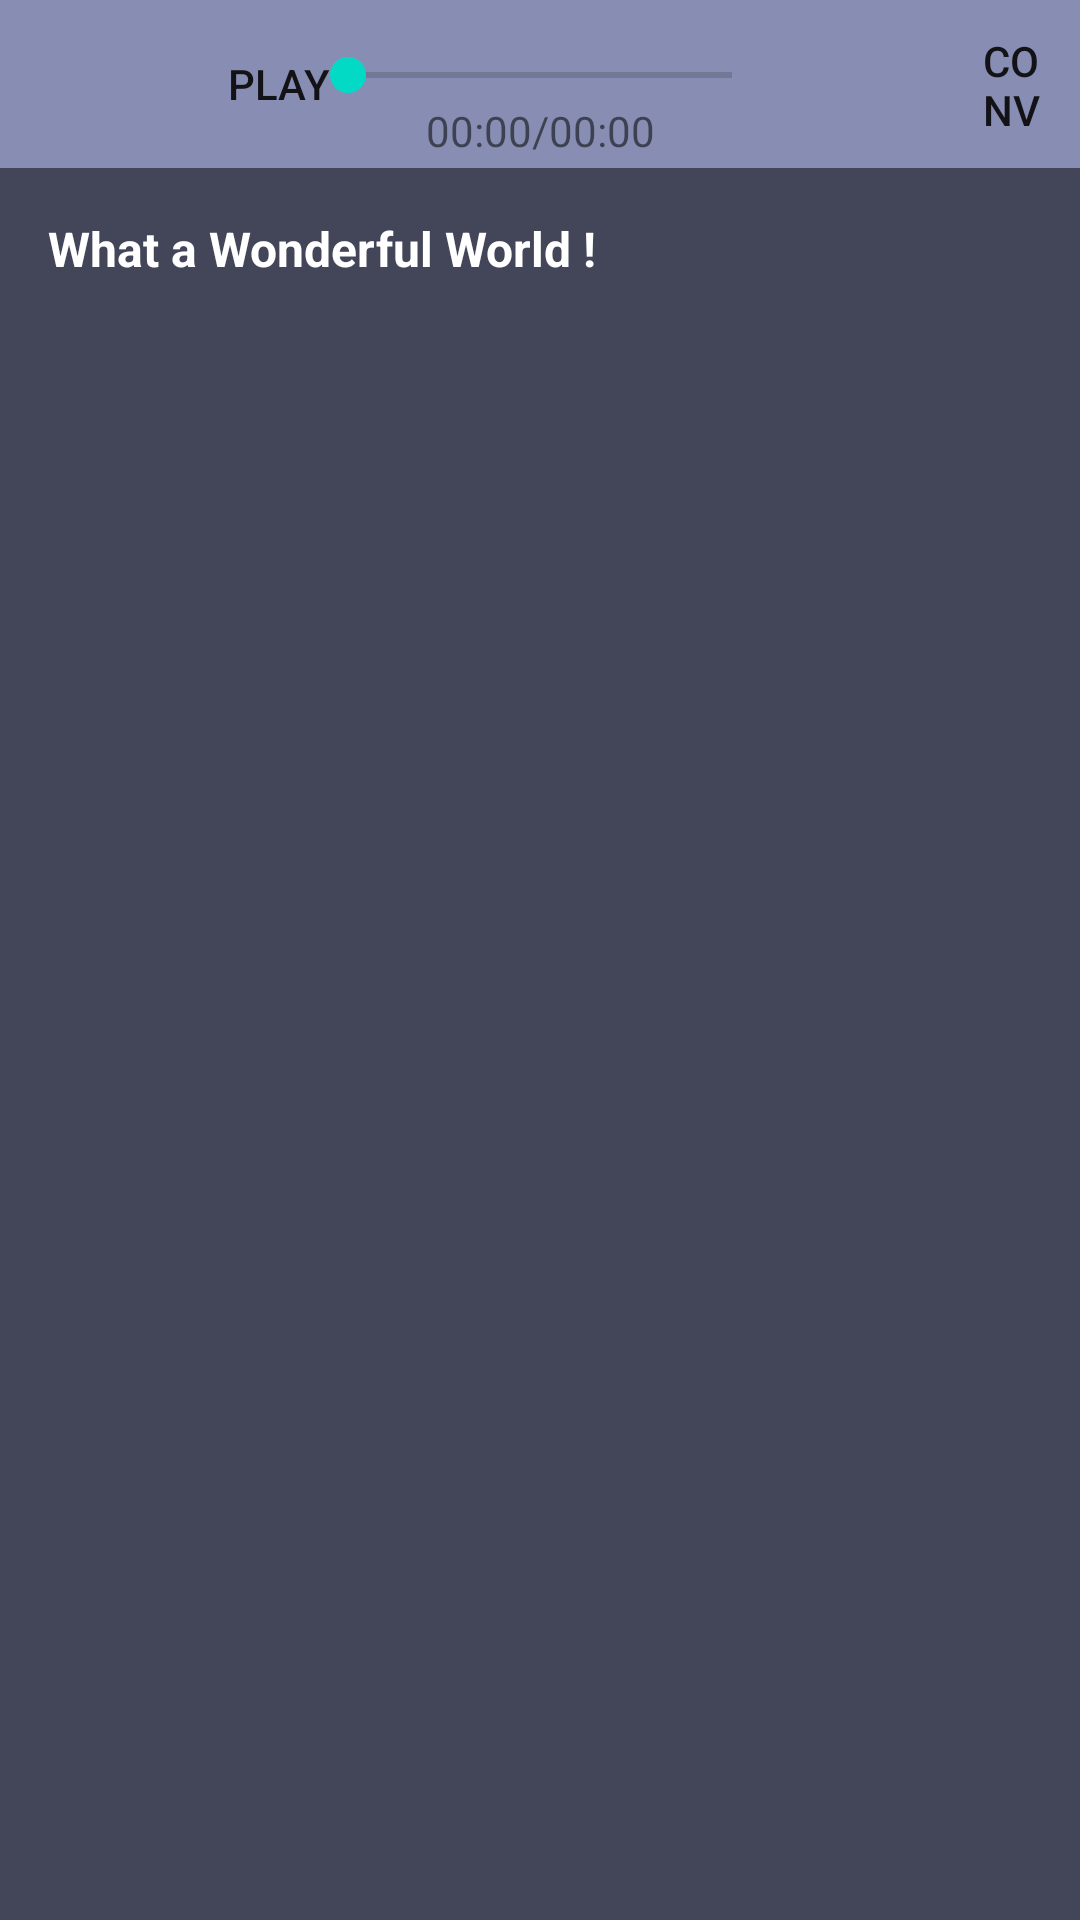

Produce the Android XML layout that renders to this screen, including the resource entries it uses.
<!-- AndroidManifest.xml: application theme Theme.UnChilNote.NoActionBar -->
<!-- res/layout/record_viewer_fragment.xml -->
<?xml version="1.0" encoding="utf-8"?>
<layout xmlns:android="http://schemas.android.com/apk/res/android"
    xmlns:app="http://schemas.android.com/apk/res-auto"
    xmlns:tools="http://schemas.android.com/tools">


<androidx.constraintlayout.widget.ConstraintLayout
    android:layout_width="match_parent"
    android:layout_height="match_parent"
    android:background="#888EB3"
    >


    <EditText
        android:id="@+id/record_EditText_textMultiLine"
        android:layout_width="match_parent"
        android:layout_height="0dp"
        android:background="@android:drawable/screen_background_dark_transparent"
        android:gravity="start|top"
        android:inputType="textMultiLine"
        android:padding="16dp"
        android:text="@string/record_edit_text"
        android:textColor="@color/white"
        android:textSize="16sp"
        android:textStyle="bold"
        app:layout_constraintBottom_toBottomOf="parent"
        app:layout_constraintEnd_toEndOf="parent"
        app:layout_constraintStart_toStartOf="parent"
        app:layout_constraintTop_toBottomOf="@+id/record_toolbar"
        />
    

    <SeekBar
        android:id="@+id/record_seekBar_playing"
        android:layout_width="160dp"
        android:layout_height="wrap_content"
        android:layout_marginTop="@dimen/margin_16"
        app:layout_constraintEnd_toEndOf="parent"
        app:layout_constraintStart_toStartOf="parent"
        app:layout_constraintTop_toTopOf="parent" />
    <TextView
        android:id="@+id/record_TextView_PlayingTime"
        android:layout_width="wrap_content"
        android:layout_height="wrap_content"
        android:text="@string/playing_time"
        app:layout_constraintTop_toBottomOf="@id/record_seekBar_playing"
        app:layout_constraintEnd_toEndOf="parent"
        app:layout_constraintStart_toStartOf="parent"/>

    <androidx.appcompat.widget.Toolbar
        android:id="@+id/record_toolbar"
        android:layout_width="match_parent"
        android:layout_height="wrap_content"

        android:background="@android:color/transparent"
        android:minHeight="?attr/actionBarSize"

        app:layout_constraintEnd_toEndOf="parent"
        app:layout_constraintStart_toStartOf="parent"
        app:layout_constraintTop_toTopOf="parent"
        app:menu="@menu/menu_record" />



</androidx.constraintlayout.widget.ConstraintLayout>

</layout>
<!-- resources referenced by this layout -->
<resources>
  <dimen name="margin_16">16dp</dimen>
  <string name="playing_time">00:00/00:00</string>
  <string name="record_edit_text">What a Wonderful World !</string>
  <style name="Theme.UnChilNote.NoActionBar">
          <item name="windowActionBar">false</item>
          <item name="windowNoTitle">true</item>
      </style>
  <!-- not gathered from this repository: default colours our renderer supplied (Android Studio template values) -->
  <color name="white">#FFFFFFFF</color>
</resources>
